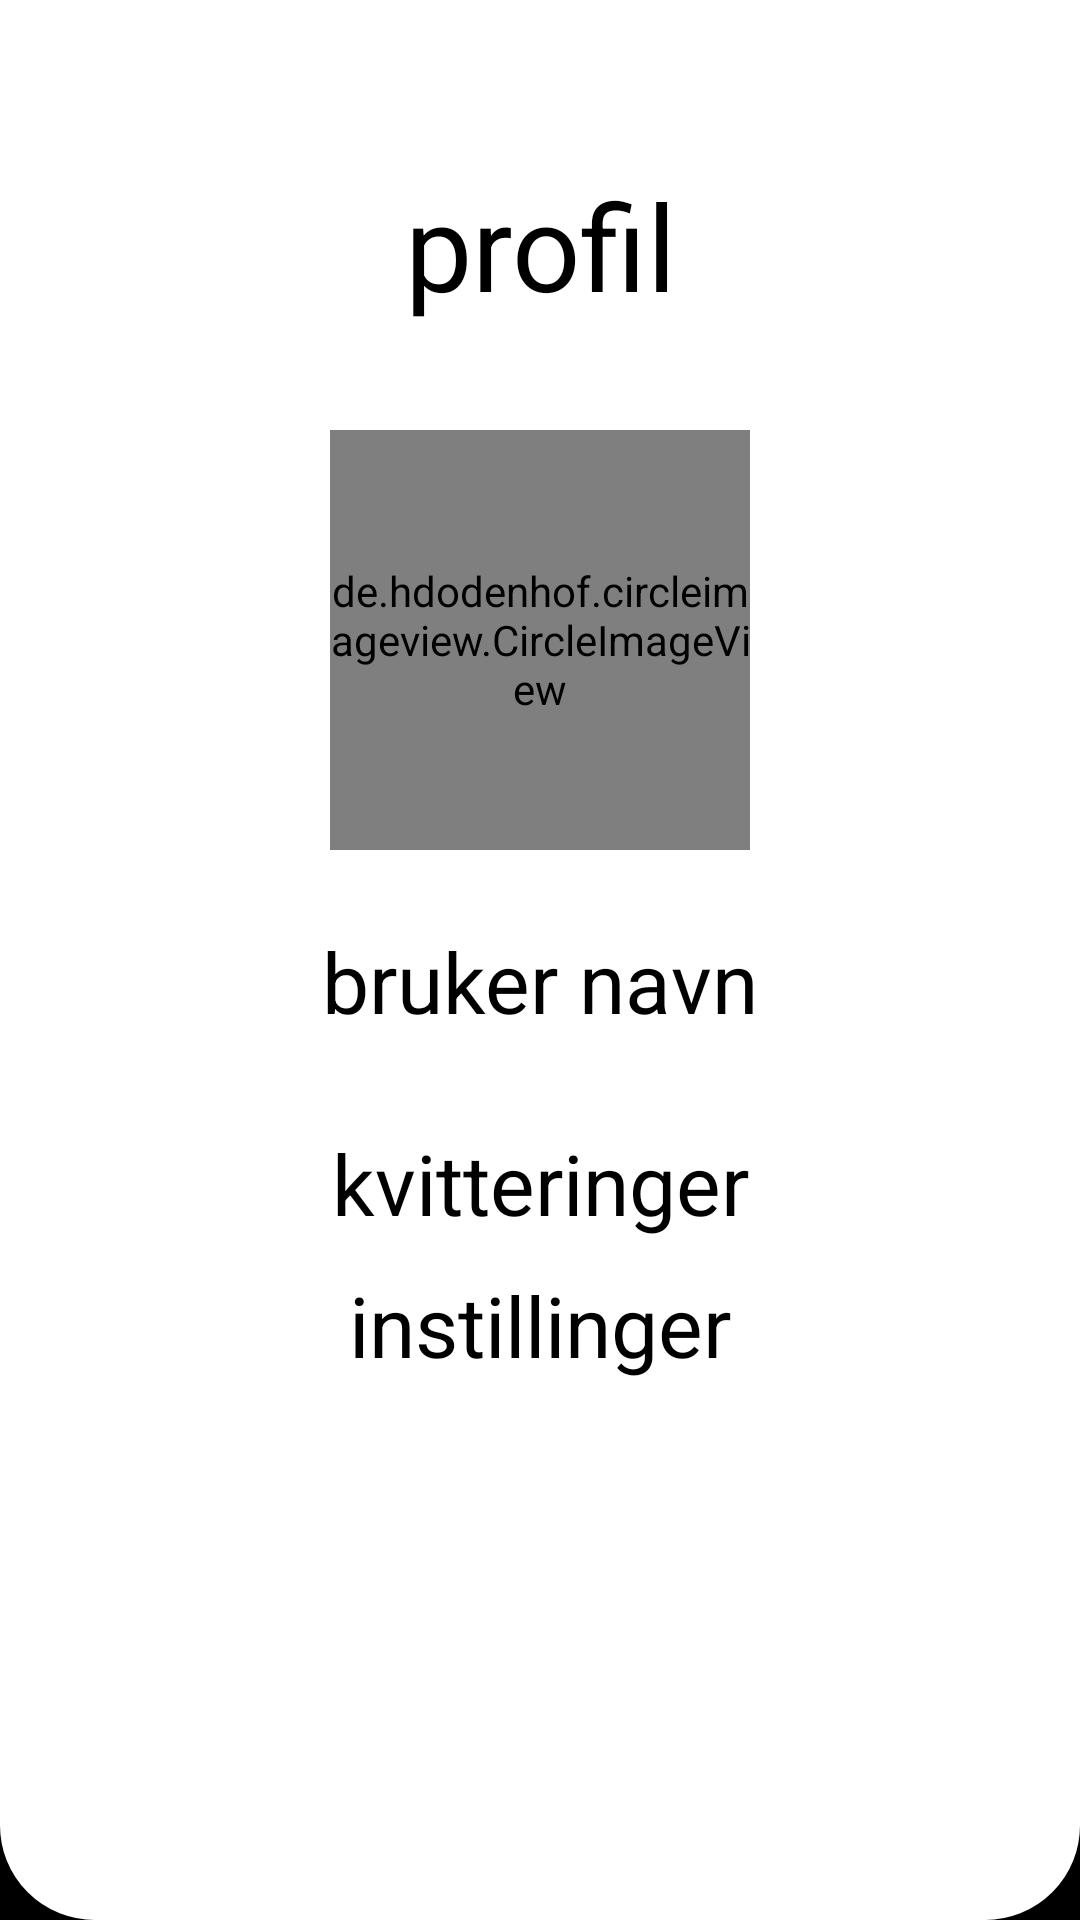

Layout XML and referenced resources for this Android screen:
<!-- AndroidManifest.xml: application theme Theme.Oishii -->
<!-- res/layout/profile_fragment.xml -->
<?xml version="1.0" encoding="utf-8"?>
<androidx.constraintlayout.widget.ConstraintLayout xmlns:android="http://schemas.android.com/apk/res/android"
    xmlns:app="http://schemas.android.com/apk/res-auto"
    xmlns:tools="http://schemas.android.com/tools"
    android:layout_width="match_parent"
    android:layout_height="match_parent"
    android:background="@color/black"
    tools:context=".profile.ProfileFragment">

    <LinearLayout
        android:layout_width="match_parent"
        android:layout_height="match_parent"
        android:background="@drawable/default_layout_background" />

    <TextView
        android:id="@+id/profile_textView"
        android:layout_width="wrap_content"
        android:layout_height="wrap_content"
        android:layout_marginTop="@dimen/space_custom_profile_text_top"
        android:text="@string/profil"
        android:textColor="@color/black"
        android:textSize="@dimen/text_size_xl"
        app:layout_constraintEnd_toEndOf="parent"
        app:layout_constraintStart_toStartOf="parent"
        app:layout_constraintTop_toTopOf="parent" />

    <de.hdodenhof.circleimageview.CircleImageView
        android:id="@+id/profile_imageView"
        android:layout_width="@dimen/custom_profile_picture"
        android:layout_height="@dimen/custom_profile_picture"
        android:layout_marginTop="@dimen/space_custom_profile_picture_top"
        android:src="@drawable/profile_picture_placeholder"
        app:civ_border_color="@color/black"
        app:civ_border_width="@dimen/space_1dp"
        app:layout_constraintEnd_toEndOf="parent"
        app:layout_constraintStart_toStartOf="parent"
        app:layout_constraintTop_toBottomOf="@id/profile_textView" />

    <TextView
        android:id="@+id/profile_name_textView"
        android:layout_width="wrap_content"
        android:layout_height="wrap_content"
        android:layout_marginTop="@dimen/small_space"
        android:text="@string/bruker_navn"
        android:textColor="@color/black"
        android:textSize="@dimen/infomenu_text"
        app:layout_constraintEnd_toEndOf="parent"
        app:layout_constraintStart_toStartOf="parent"
        app:layout_constraintTop_toBottomOf="@id/profile_imageView" />


    <TextView
        android:id="@+id/profile_receipt_textView"
        android:layout_width="wrap_content"
        android:layout_height="wrap_content"
        android:layout_marginTop="@dimen/space_medium"
        android:text="@string/kvitteringer"
        android:textColor="@color/black"
        android:textSize="@dimen/infomenu_text"
        app:layout_constraintEnd_toEndOf="parent"
        app:layout_constraintStart_toStartOf="parent"
        app:layout_constraintTop_toBottomOf="@id/profile_name_textView" />

    <TextView
        android:id="@+id/profile_settings_textView"
        android:layout_width="wrap_content"
        android:layout_height="wrap_content"
        android:layout_marginTop="@dimen/very_small_space"
        android:text="@string/instillinger"
        android:textColor="@color/black"
        android:textSize="@dimen/infomenu_text"
        app:layout_constraintEnd_toEndOf="parent"
        app:layout_constraintStart_toStartOf="parent"
        app:layout_constraintTop_toBottomOf="@id/profile_receipt_textView" />


</androidx.constraintlayout.widget.ConstraintLayout>
<!-- resources referenced by this layout -->
<resources>
  <color name="black">#FF000000</color>
  <dimen name="custom_profile_picture">140dp</dimen>
  <dimen name="infomenu_text">28sp</dimen>
  <dimen name="small_space">25dp</dimen>
  <dimen name="space_1dp">1dp</dimen>
  <dimen name="space_custom_profile_picture_top">35dp</dimen>
  <dimen name="space_custom_profile_text_top">55dp</dimen>
  <dimen name="space_medium">30dp</dimen>
  <dimen name="text_size_xl">40sp</dimen>
  <dimen name="very_small_space">10dp</dimen>
  <!-- drawable default_layout_background (drawable) -->
  <?xml version="1.0" encoding="utf-8"?>
  <shape xmlns:android="http://schemas.android.com/apk/res/android">
      <solid android:color="#FFFFFF"/>
      <stroke android:width="3dp" android:color="#ffffff" />
      <corners android:radius="10dp"/>
      <corners android:radius="1dp"
          android:bottomRightRadius="30dp" android:bottomLeftRadius="30dp"
          android:topLeftRadius="0dp" android:topRightRadius="0dp"/>
      <padding android:left="0dp" android:top="0dp" android:right="0dp" android:bottom="0dp" />
  </shape>
  <!-- drawable profile_picture_placeholder (drawable) -->
  <vector android:height="24dp" android:tint="#9B9B9B"
      android:viewportHeight="24" android:viewportWidth="24"
      android:width="24dp" xmlns:android="http://schemas.android.com/apk/res/android">
      <path android:fillColor="@android:color/white" android:pathData="M19,13h-6v6h-2v-6H5v-2h6V5h2v6h6v2z"/>
  </vector>
  <string name="bruker_navn">bruker navn</string>
  <string name="instillinger">instillinger</string>
  <string name="kvitteringer">kvitteringer</string>
  <string name="profil">profil</string>
  <style name="Theme.Oishii" parent="Theme.MaterialComponents.DayNight.NoActionBar">
          
          <item name="colorPrimary">@color/white</item>
          <item name="colorPrimaryVariant">@color/purple_700</item>
          <item name="colorOnPrimary">@color/white</item>
          
          <item name="colorSecondary">@color/teal_200</item>
          <item name="colorSecondaryVariant">@color/teal_700</item>
          <item name="colorOnSecondary">@color/white</item>
          
          
          <item name="android:statusBarColor">@color/white</item>
          <item name="android:windowLightStatusBar">true</item>
      </style>
  <color name="white">#FFFFFFFF</color>
  <color name="purple_700">#FF6200EE</color>
  <color name="teal_200">#FF03DAC5</color>
  <color name="teal_700">#FF018786</color>
</resources>
